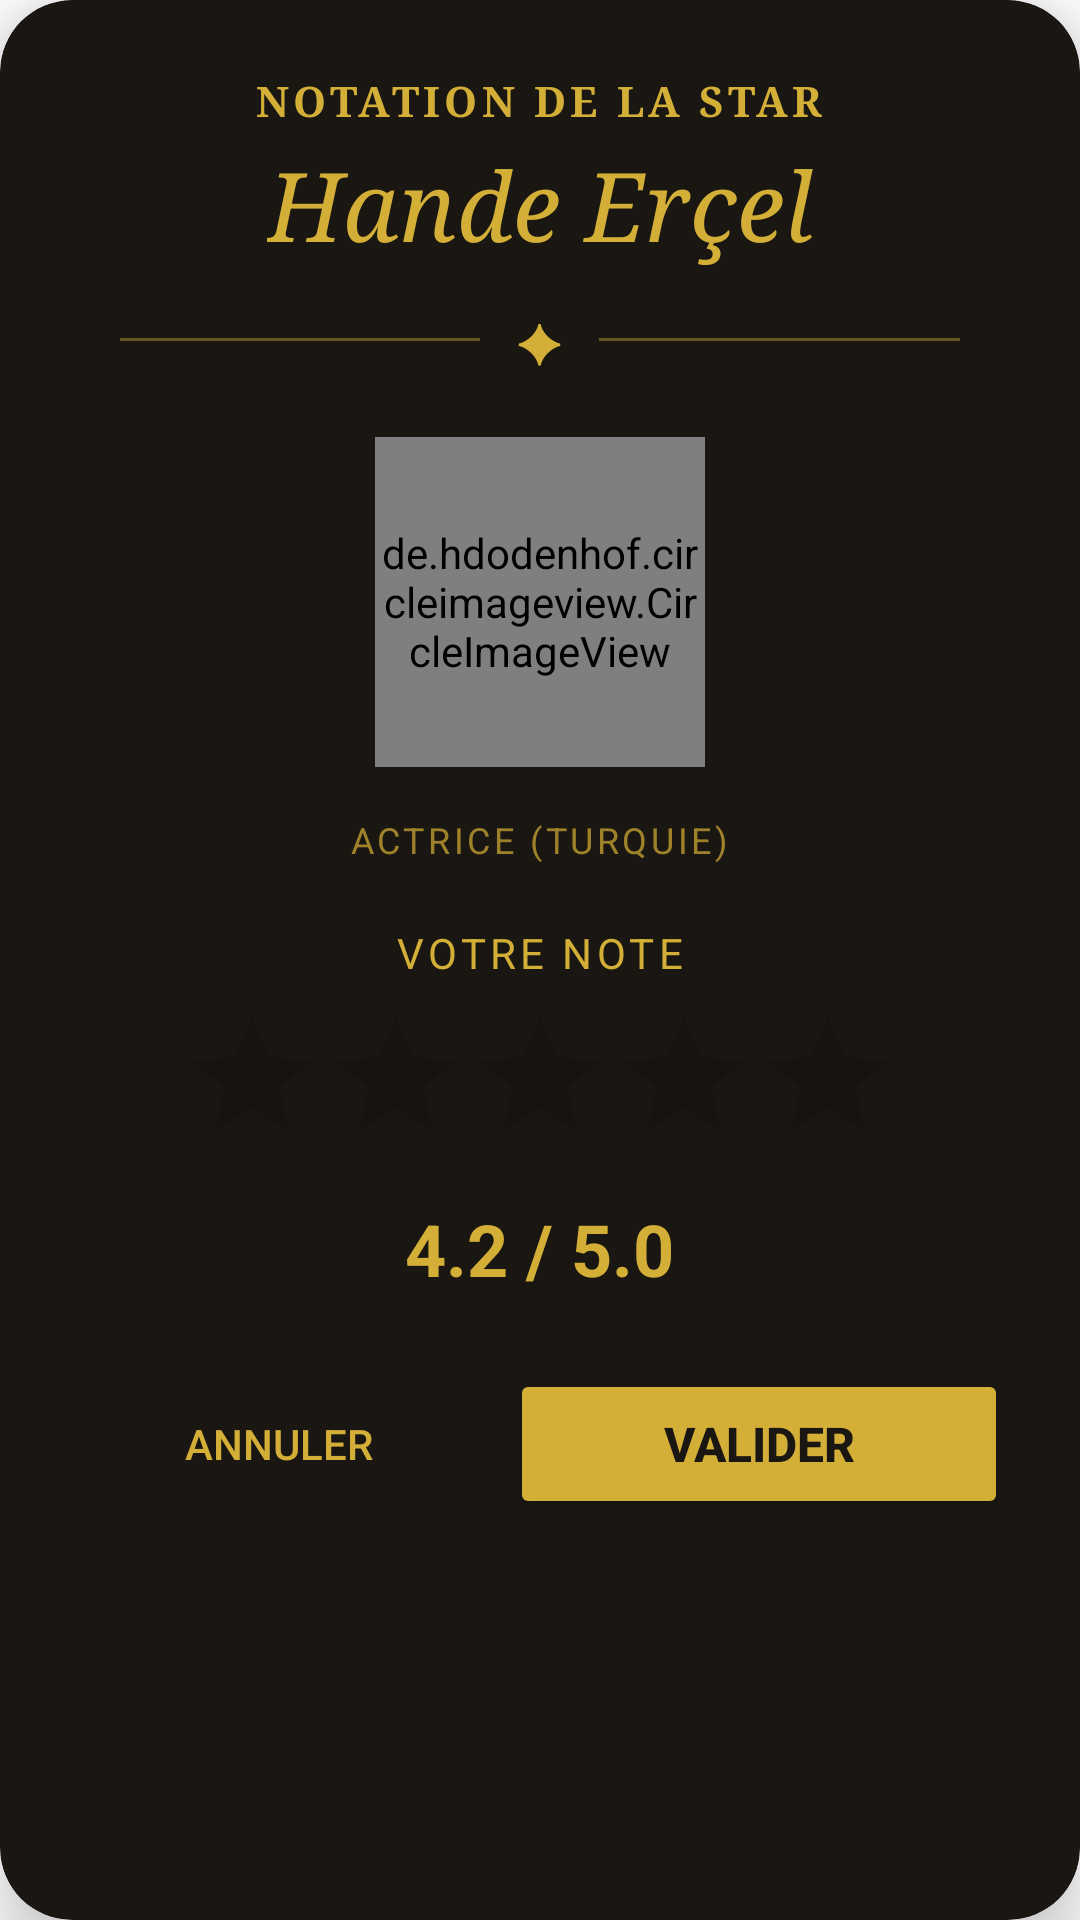

Produce the Android XML layout that renders to this screen, including the resource entries it uses.
<!-- AndroidManifest.xml: application theme Theme.StarsGallery -->
<!-- res/layout/dialog_rating.xml -->
<?xml version="1.0" encoding="utf-8"?>
<androidx.cardview.widget.CardView
    xmlns:android="http://schemas.android.com/apk/res/android"
    xmlns:app="http://schemas.android.com/apk/res-auto"
    android:layout_width="match_parent"
    android:layout_height="wrap_content"
    android:layout_margin="16dp"
    app:cardBackgroundColor="#1A1713" app:cardCornerRadius="24dp"
    app:cardElevation="12dp">

    <LinearLayout
        android:layout_width="match_parent"
        android:layout_height="wrap_content"
        android:orientation="vertical"
        android:padding="24dp"
        android:gravity="center_horizontal">

        <TextView
            android:layout_width="wrap_content"
            android:layout_height="wrap_content"
            android:text="NOTATION DE LA STAR"
            android:textColor="#D4AF37"
            android:fontFamily="serif"
            android:textSize="14sp"
            android:textStyle="bold"
            android:letterSpacing="0.1"/>

        <TextView
            android:id="@+id/tvvvName"
            android:layout_width="wrap_content"
            android:layout_height="wrap_content"
            android:text="Hande Erçel"
            android:textColor="#D4AF37"
            android:fontFamily="serif"
            android:textSize="32sp"
            android:textStyle="italic"
            android:layout_marginTop="4dp"/>

        <LinearLayout
            android:layout_width="match_parent"
            android:layout_height="wrap_content"
            android:orientation="horizontal"
            android:gravity="center_vertical"
            android:layout_marginTop="12dp"
            android:layout_marginBottom="20dp"
            android:paddingHorizontal="16dp">

            <View
                android:layout_width="0dp"
                android:layout_height="1dp"
                android:layout_weight="1"
                android:background="#66D4AF37"/> <TextView
                android:layout_width="wrap_content"
                android:layout_height="wrap_content"
                android:text="✦"
                android:textColor="#D4AF37"
                android:textSize="18sp"
                android:layout_marginHorizontal="12dp"/>

            <View
                android:layout_width="0dp"
                android:layout_height="1dp"
                android:layout_weight="1"
                android:background="#66D4AF37"/>
        </LinearLayout>

        <de.hdodenhof.circleimageview.CircleImageView
            android:id="@+id/imgStar"
            android:layout_width="110dp"
            android:layout_height="110dp"
            android:src="@mipmap/star"
            app:civ_border_width="3dp"
            app:civ_border_color="#D4AF37"/>

        <TextView
            android:id="@+id/tvCategory"
            android:layout_width="wrap_content"
            android:layout_height="wrap_content"
            android:text="ACTRICE (TURQUIE)"
            android:textColor="#9E822A"
            android:textSize="12sp"
            android:letterSpacing="0.1"
            android:layout_marginTop="16dp"/>

        <TextView
            android:layout_width="wrap_content"
            android:layout_height="wrap_content"
            android:text="VOTRE NOTE"
            android:textColor="#D4AF37"
            android:textSize="14sp"
            android:letterSpacing="0.1"
            android:layout_marginTop="20dp"/>

        <RatingBar
            android:id="@+id/ratingBar"
            android:layout_width="wrap_content"
            android:layout_height="wrap_content"
            android:numStars="5"
            android:stepSize="0.1"
            android:progressTint="#D4AF37"
            android:secondaryProgressTint="#9E822A"
            android:layout_marginTop="8dp"/>

        <TextView
            android:id="@+id/tvScore"
            android:layout_width="wrap_content"
            android:layout_height="wrap_content"
            android:text="4.2 / 5.0"
            android:textColor="#D4AF37"
            android:textSize="24sp"
            android:textStyle="bold"
            android:layout_marginTop="8dp"
            android:layout_marginBottom="24dp"/>

        <LinearLayout
            android:layout_width="match_parent"
            android:layout_height="wrap_content"
            android:orientation="horizontal"
            android:gravity="center">

            <Button
                android:id="@+id/btnCancel"
                style="?android:attr/borderlessButtonStyle"
                android:layout_width="0dp"
                android:layout_height="50dp"
                android:layout_weight="1"
                android:text="ANNULER"
                android:textColor="#D4AF37"
                android:textSize="14sp"/>

            <Button
                android:id="@+id/btnValidate"
                android:layout_width="0dp"
                android:layout_height="50dp"
                android:layout_weight="1.2"
                android:backgroundTint="#D4AF37"
                android:text="VALIDER"
                android:textColor="#1A1713"
                android:textSize="16sp"
                android:textStyle="bold"
                app:cornerRadius="25dp"
                android:layout_marginStart="8dp"/>

        </LinearLayout>

    </LinearLayout>
</androidx.cardview.widget.CardView>
<!-- resources referenced by this layout -->
<resources>
  <!-- mipmap star: png bitmap (mipmap-hdpi, 37212 bytes) -->
  <style name="Theme.StarsGallery" parent="Theme.MaterialComponents.DayNight.NoActionBar">
          
          <item name="colorPrimary">@color/colorPrimary</item>
          <item name="colorPrimaryDark">@color/colorPrimaryDark</item>
          <item name="colorAccent">@color/colorAccent</item>
          
      </style>
  <color name="colorPrimary">#0D1B3E</color>
  <color name="colorPrimaryDark">#0A0E1A</color>
  <color name="colorAccent">#3B82F6</color>
</resources>
